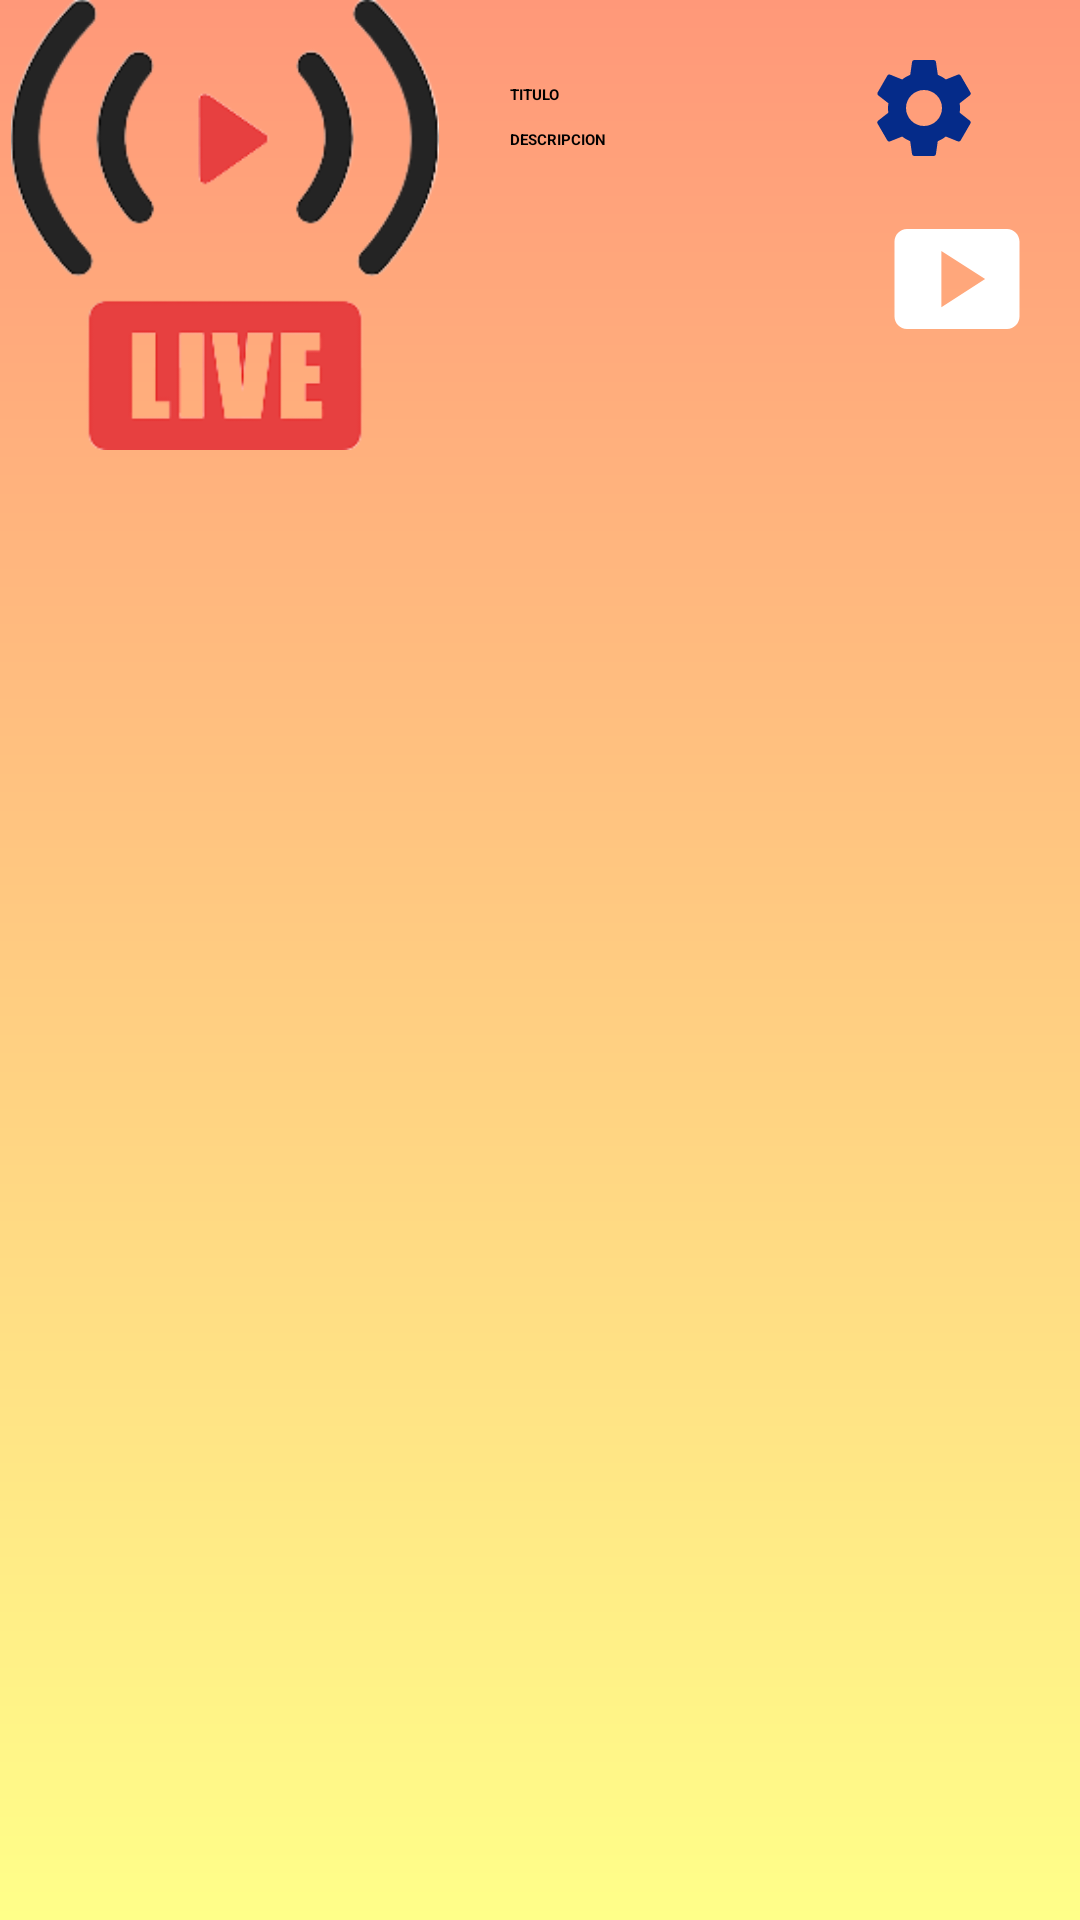

Write the Android layout XML for this screen, with the resource values it uses.
<!-- AndroidManifest.xml: application theme Theme.TAREA6_MIGUELMANZANILLAOCAÑA -->
<!-- res/layout/fragment_audio.xml -->
<?xml version="1.0" encoding="utf-8"?>
<androidx.constraintlayout.widget.ConstraintLayout xmlns:android="http://schemas.android.com/apk/res/android"
    xmlns:app="http://schemas.android.com/apk/res-auto"
    xmlns:tools="http://schemas.android.com/tools"
    android:id="@+id/linearLayout"
    android:layout_width="match_parent"
    android:layout_height="wrap_content"
    android:background="@drawable/fondo_ajustes">

    <TextView
        android:id="@+id/titulo"
        android:layout_width="wrap_content"
        android:layout_height="wrap_content"
        android:layout_marginStart="20dp"
        android:layout_marginTop="28dp"
        android:text="TITULO"
        android:textColor="#000000"
        android:textStyle="bold"
        app:layout_constraintStart_toEndOf="@+id/imageView3"
        app:layout_constraintTop_toTopOf="parent" />

    <TextView
        android:id="@+id/desc"
        android:layout_width="wrap_content"
        android:layout_height="wrap_content"
        android:layout_marginStart="20dp"
        android:layout_marginTop="8dp"
        android:text="DESCRIPCION"
        android:textColor="#000000"
        android:textStyle="bold"
        app:layout_constraintStart_toEndOf="@+id/imageView3"
        app:layout_constraintTop_toBottomOf="@+id/titulo" />

    <ImageView
        android:id="@+id/icon"
        android:layout_width="40dp"
        android:layout_height="40dp"
        android:layout_marginTop="16dp"
        android:layout_marginEnd="32dp"
        app:layout_constraintEnd_toEndOf="parent"
        app:layout_constraintTop_toTopOf="parent"
        app:srcCompat="@drawable/baseline_settings_24" />

    <ImageView
        android:id="@+id/imageView3"
        android:layout_width="150dp"
        android:layout_height="150dp"
        app:layout_constraintStart_toStartOf="parent"
        app:layout_constraintTop_toTopOf="parent"
        app:srcCompat="@drawable/stream" />

    <ImageButton
        android:id="@+id/imageButton3"
        android:layout_width="wrap_content"
        android:layout_height="wrap_content"
        android:layout_marginTop="12dp"
        android:layout_marginEnd="16dp"
        android:backgroundTint="#F44336"
        app:layout_constraintEnd_toEndOf="parent"
        app:layout_constraintTop_toBottomOf="@+id/icon"
        app:srcCompat="@drawable/baseline_smart_display_24" />
</androidx.constraintlayout.widget.ConstraintLayout>
<!-- resources referenced by this layout -->
<resources>
  <!-- drawable baseline_settings_24 (drawable) -->
  <vector android:height="24dp" android:tint="#052B89"
      android:viewportHeight="24" android:viewportWidth="24"
      android:width="24dp" xmlns:android="http://schemas.android.com/apk/res/android">
      <path android:fillColor="@android:color/white" android:pathData="M19.14,12.94c0.04,-0.3 0.06,-0.61 0.06,-0.94c0,-0.32 -0.02,-0.64 -0.07,-0.94l2.03,-1.58c0.18,-0.14 0.23,-0.41 0.12,-0.61l-1.92,-3.32c-0.12,-0.22 -0.37,-0.29 -0.59,-0.22l-2.39,0.96c-0.5,-0.38 -1.03,-0.7 -1.62,-0.94L14.4,2.81c-0.04,-0.24 -0.24,-0.41 -0.48,-0.41h-3.84c-0.24,0 -0.43,0.17 -0.47,0.41L9.25,5.35C8.66,5.59 8.12,5.92 7.63,6.29L5.24,5.33c-0.22,-0.08 -0.47,0 -0.59,0.22L2.74,8.87C2.62,9.08 2.66,9.34 2.86,9.48l2.03,1.58C4.84,11.36 4.8,11.69 4.8,12s0.02,0.64 0.07,0.94l-2.03,1.58c-0.18,0.14 -0.23,0.41 -0.12,0.61l1.92,3.32c0.12,0.22 0.37,0.29 0.59,0.22l2.39,-0.96c0.5,0.38 1.03,0.7 1.62,0.94l0.36,2.54c0.05,0.24 0.24,0.41 0.48,0.41h3.84c0.24,0 0.44,-0.17 0.47,-0.41l0.36,-2.54c0.59,-0.24 1.13,-0.56 1.62,-0.94l2.39,0.96c0.22,0.08 0.47,0 0.59,-0.22l1.92,-3.32c0.12,-0.22 0.07,-0.47 -0.12,-0.61L19.14,12.94zM12,15.6c-1.98,0 -3.6,-1.62 -3.6,-3.6s1.62,-3.6 3.6,-3.6s3.6,1.62 3.6,3.6S13.98,15.6 12,15.6z"/>
  </vector>
  <!-- drawable baseline_smart_display_24 (drawable) -->
  <vector android:height="50dp" android:tint="#FFFFFF"
      android:viewportHeight="24" android:viewportWidth="24"
      android:width="50dp" xmlns:android="http://schemas.android.com/apk/res/android">
      <path android:fillColor="@android:color/white" android:pathData="M20,4H4C2.9,4 2,4.9 2,6v12c0,1.1 0.9,2 2,2h16c1.1,0 2,-0.9 2,-2V6C22,4.9 21.1,4 20,4zM9.5,16.5v-9l7,4.5L9.5,16.5z"/>
  </vector>
  <!-- drawable fondo_ajustes (drawable) -->
  <?xml version="1.0" encoding="utf-8"?>
  <shape
      xmlns:android="http://schemas.android.com/apk/res/android"
      android:shape="rectangle">
  
      <gradient
          android:type="linear"
          android:startColor="#FFFF89"
          android:endColor="#FF9879"
          android:angle="90"
          />
  
  </shape>
  <!-- drawable stream: png bitmap (drawable, 21910 bytes) -->
</resources>
